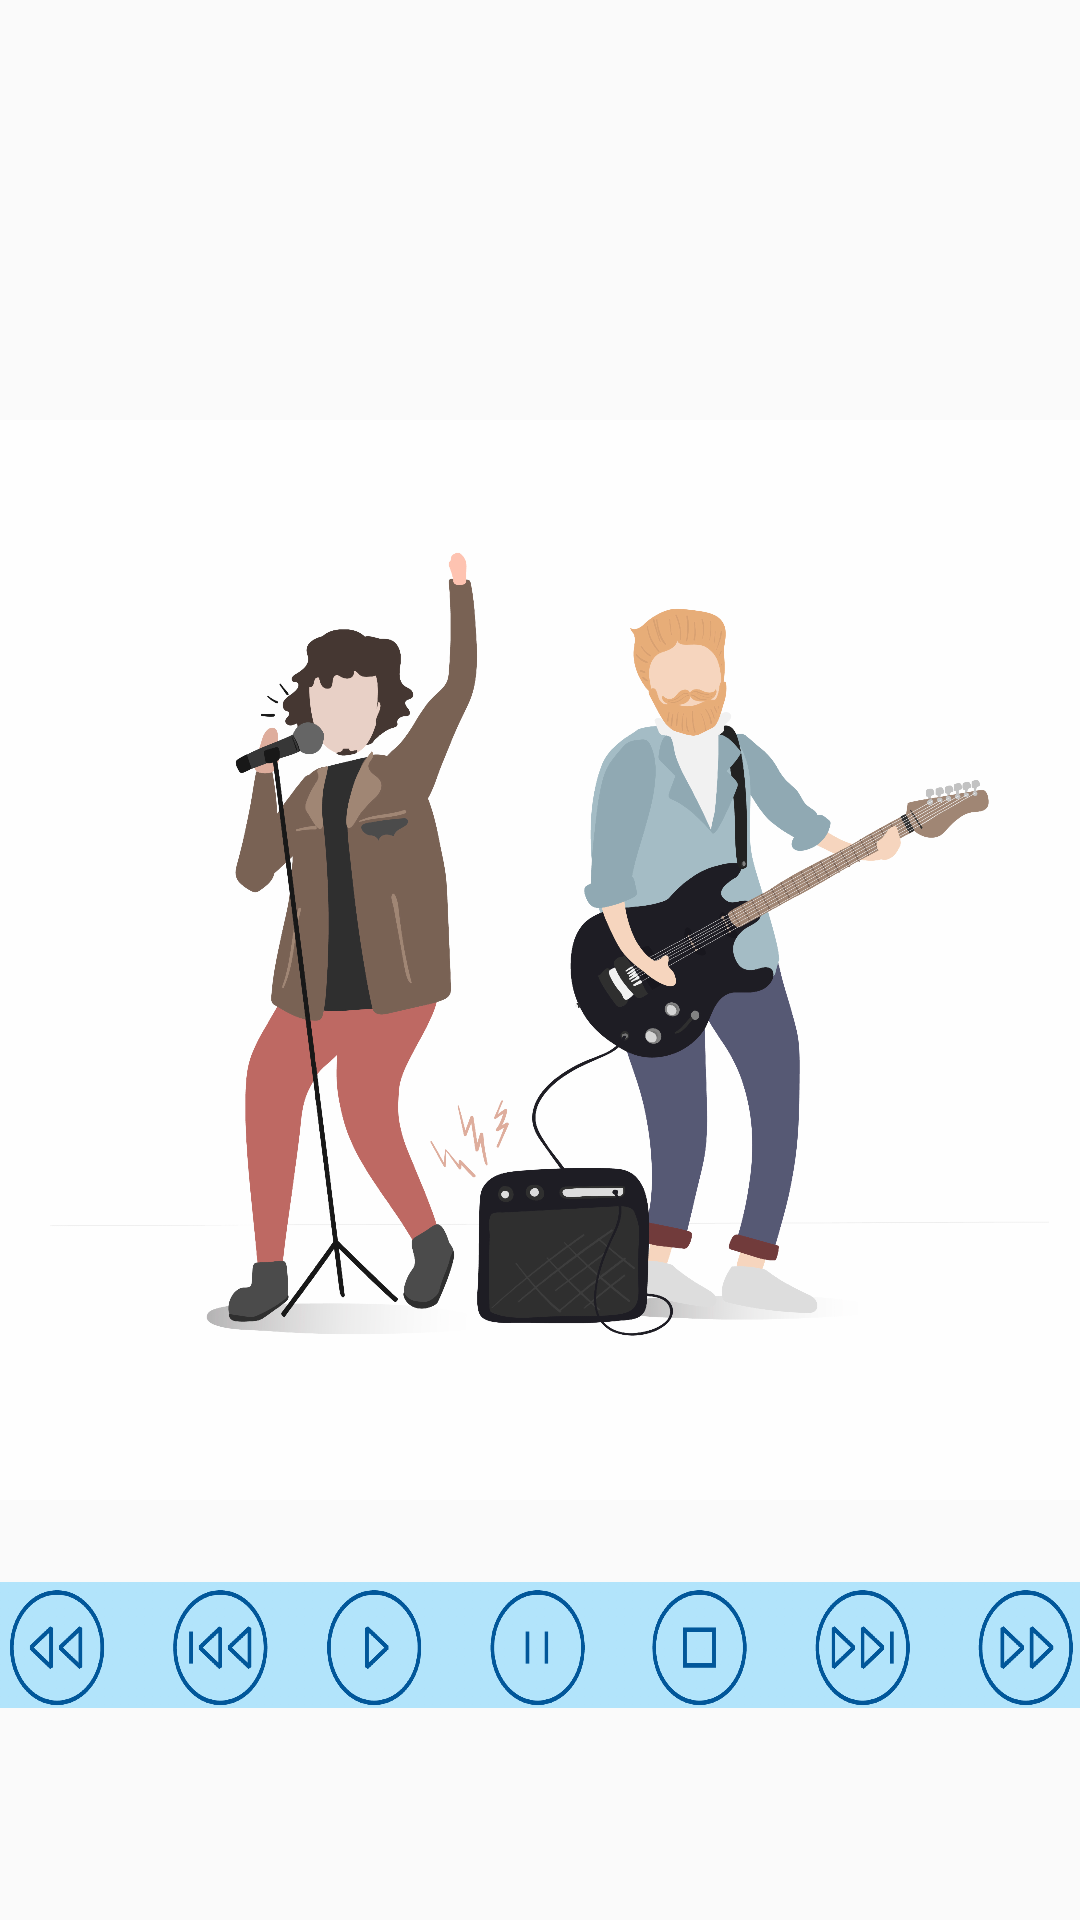

Layout XML and referenced resources for this Android screen:
<!-- AndroidManifest.xml: application theme AppTheme -->
<!-- res/layout/activity_nowplaying.xml -->
<?xml version="1.0" encoding="utf-8"?>
<RelativeLayout
    xmlns:android="http://schemas.android.com/apk/res/android"
    android:layout_width="match_parent"
    android:layout_height="match_parent">
    <ImageView
        android:id="@+id/playing"
        android:layout_width="wrap_content"
        android:layout_height="wrap_content"
        android:src="@drawable/playing" />

    <ImageView
        android:id="@+id/playpause"
        android:layout_width="wrap_content"
        android:layout_height="wrap_content"
        android:layout_alignParentBottom="true"
        android:layout_alignParentStart="true"
        android:src="@drawable/playpause_01" />

</RelativeLayout>
<!-- resources referenced by this layout -->
<resources>
  <!-- drawable playing: png bitmap (drawable-hdpi, 290797 bytes) -->
  <!-- drawable playpause_01: png bitmap (drawable-hdpi, 65599 bytes) -->
  <style name="AppTheme" parent="Theme.AppCompat.Light.DarkActionBar">
          <item name="colorPrimary">@color/primary_color</item>
          <item name="colorPrimaryDark">@color/primary_dark_color</item>
      </style>
  <color name="primary_color">#0091EA</color>
  <color name="primary_dark_color">#01579B</color>
</resources>
